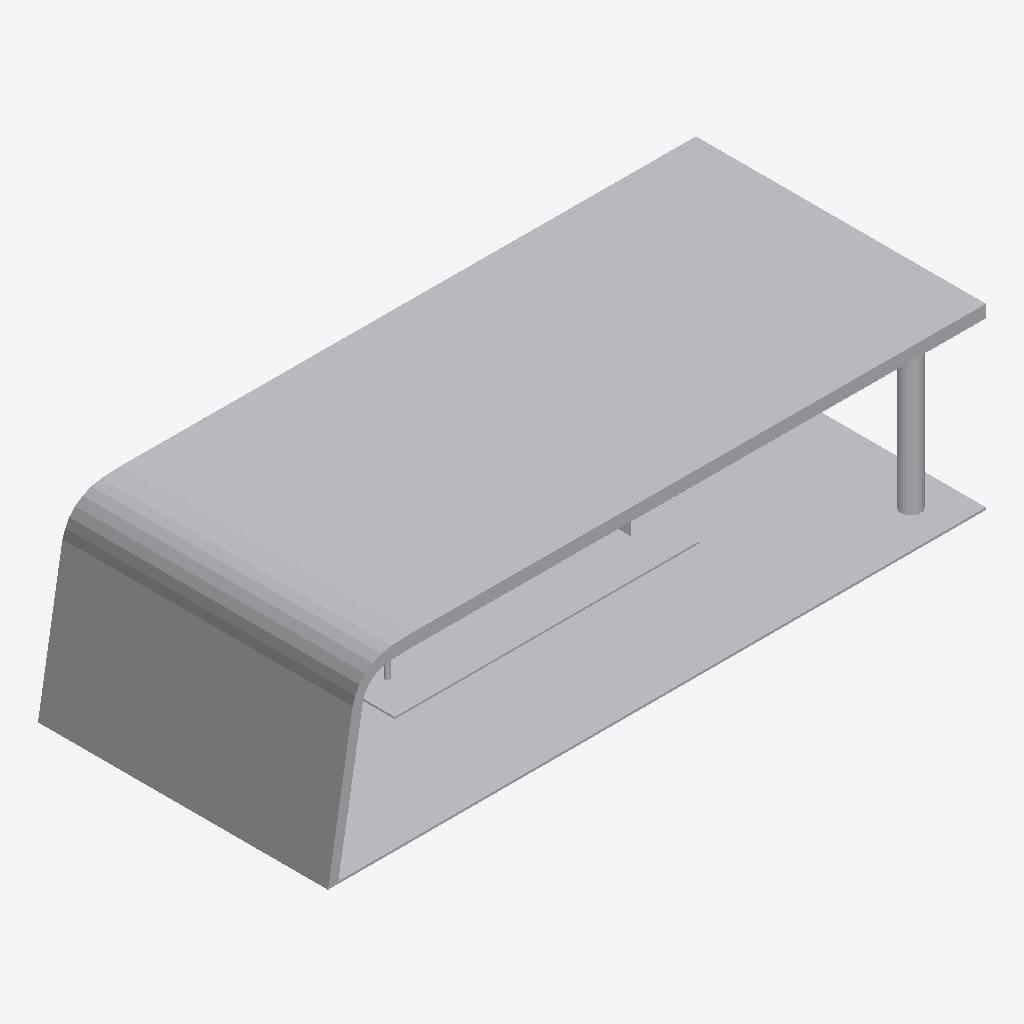
Isometric view of an IFC building model (IFC-SPF (STEP), schema IFC4, length unit millimetre), seen from the south-west, elements coloured by IFC class (only those large enough to see are counted): 6 other elements (light grey).
Extent 17.6 m × 7.7 m × 4.8 m (x, y, z). Storeys (1): Level 1 at 0.00 m. Elements (19): 19 IfcBuildingElementProxy.

HEADER;
FILE_DESCRIPTION(('ViewDefinition [ReferenceView_V1.2]'),'2;1');
FILE_NAME('mini-capstone.ifc','2026-11-13T00:09:35',(''),('Innerscene'),'Innerscene 3D Viewer','Innerscene 3D Viewer','');
FILE_SCHEMA(('IFC4'));
ENDSEC;
DATA;
#16=IFCPROJECT('1dKMzwKzbBD8ykUNRfJYEi',#5,'mini-capstone',$,$,$,$,(#14),#10);
#18=IFCSITE('3dg5JAvQj4p9Y8xAOPSoZ4',#5,'Site',$,$,#17,$,$,.ELEMENT.,$,$,$,$,$);
#20=IFCBUILDING('2di4Y9Fsr34uYfK7qBmnhx',#5,'Building',$,$,#19,$,$,.ELEMENT.,$,$,$);
#22=IFCBUILDINGSTOREY('2JsevAXmb2QAO5fBvgaHoG',#5,'Level 1',$,$,#21,$,$,.ELEMENT.,0.0);
#115=IFCBUILDINGELEMENTPROXY('1tdxD1wfP8Yv$u8EtxTKJp',#5,'Collection 15',$,'Collection',#110,#114,$,.NOTDEFINED.);
#127=IFCBUILDINGELEMENTPROXY('1rdx0Rx9PBiPtu7SVzTKWP',#5,'Collection 17',$,'Collection',#122,#126,$,.NOTDEFINED.);
#139=IFCBUILDINGELEMENTPROXY('1pdwprvfP2FvFu3Wa7TLVN',#5,'Collection 19',$,'Collection',#134,#138,$,.NOTDEFINED.);
#121=IFCBUILDINGELEMENTPROXY('1sdx6kwPP6_9xu7rhwTKDW',#5,'Collection 16',$,'Collection',#116,#120,$,.NOTDEFINED.);
#37=IFCBUILDINGELEMENTPROXY('29winlPsD87QLcuqkvPKiL',#5,'Collection 2',$,'Collection',#32,#36,$,.NOTDEFINED.);
#43=IFCBUILDINGELEMENTPROXY('2Awiu2P6D3PAPcvDwsPKPS',#5,'Collection 3',$,'Collection',#38,#42,$,.NOTDEFINED.);
ENDSEC;
